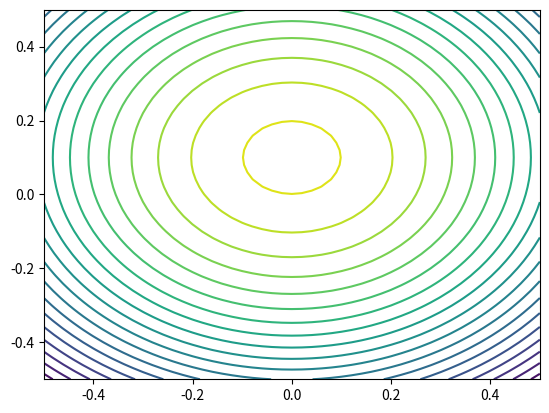

Source code (Python):
import numpy as np
import matplotlib.pyplot as plt

import scipy.stats

μ = np.array([0.0, 0.1])
Σ = np.array([[5.0, 0], [0.0, 5.0]])

Nx = 51
Ny = 51
x = np.linspace(-0.5, 0.5, Nx)
y = np.linspace(-0.5, 0.5, Ny)
Z = np.zeros((Nx,Ny))

mvn = scipy.stats.multivariate_normal(μ, Σ)

# Evaluate by loop
for i in range(Nx):
    for j in range(Ny):
        Z[i,j] = mvn.pdf([x[i], y[j]])

plt.clf()
plt.contour(x, y, np.transpose(Z), 20)
plt.savefig("IMG_test_contour_2.pdf")

